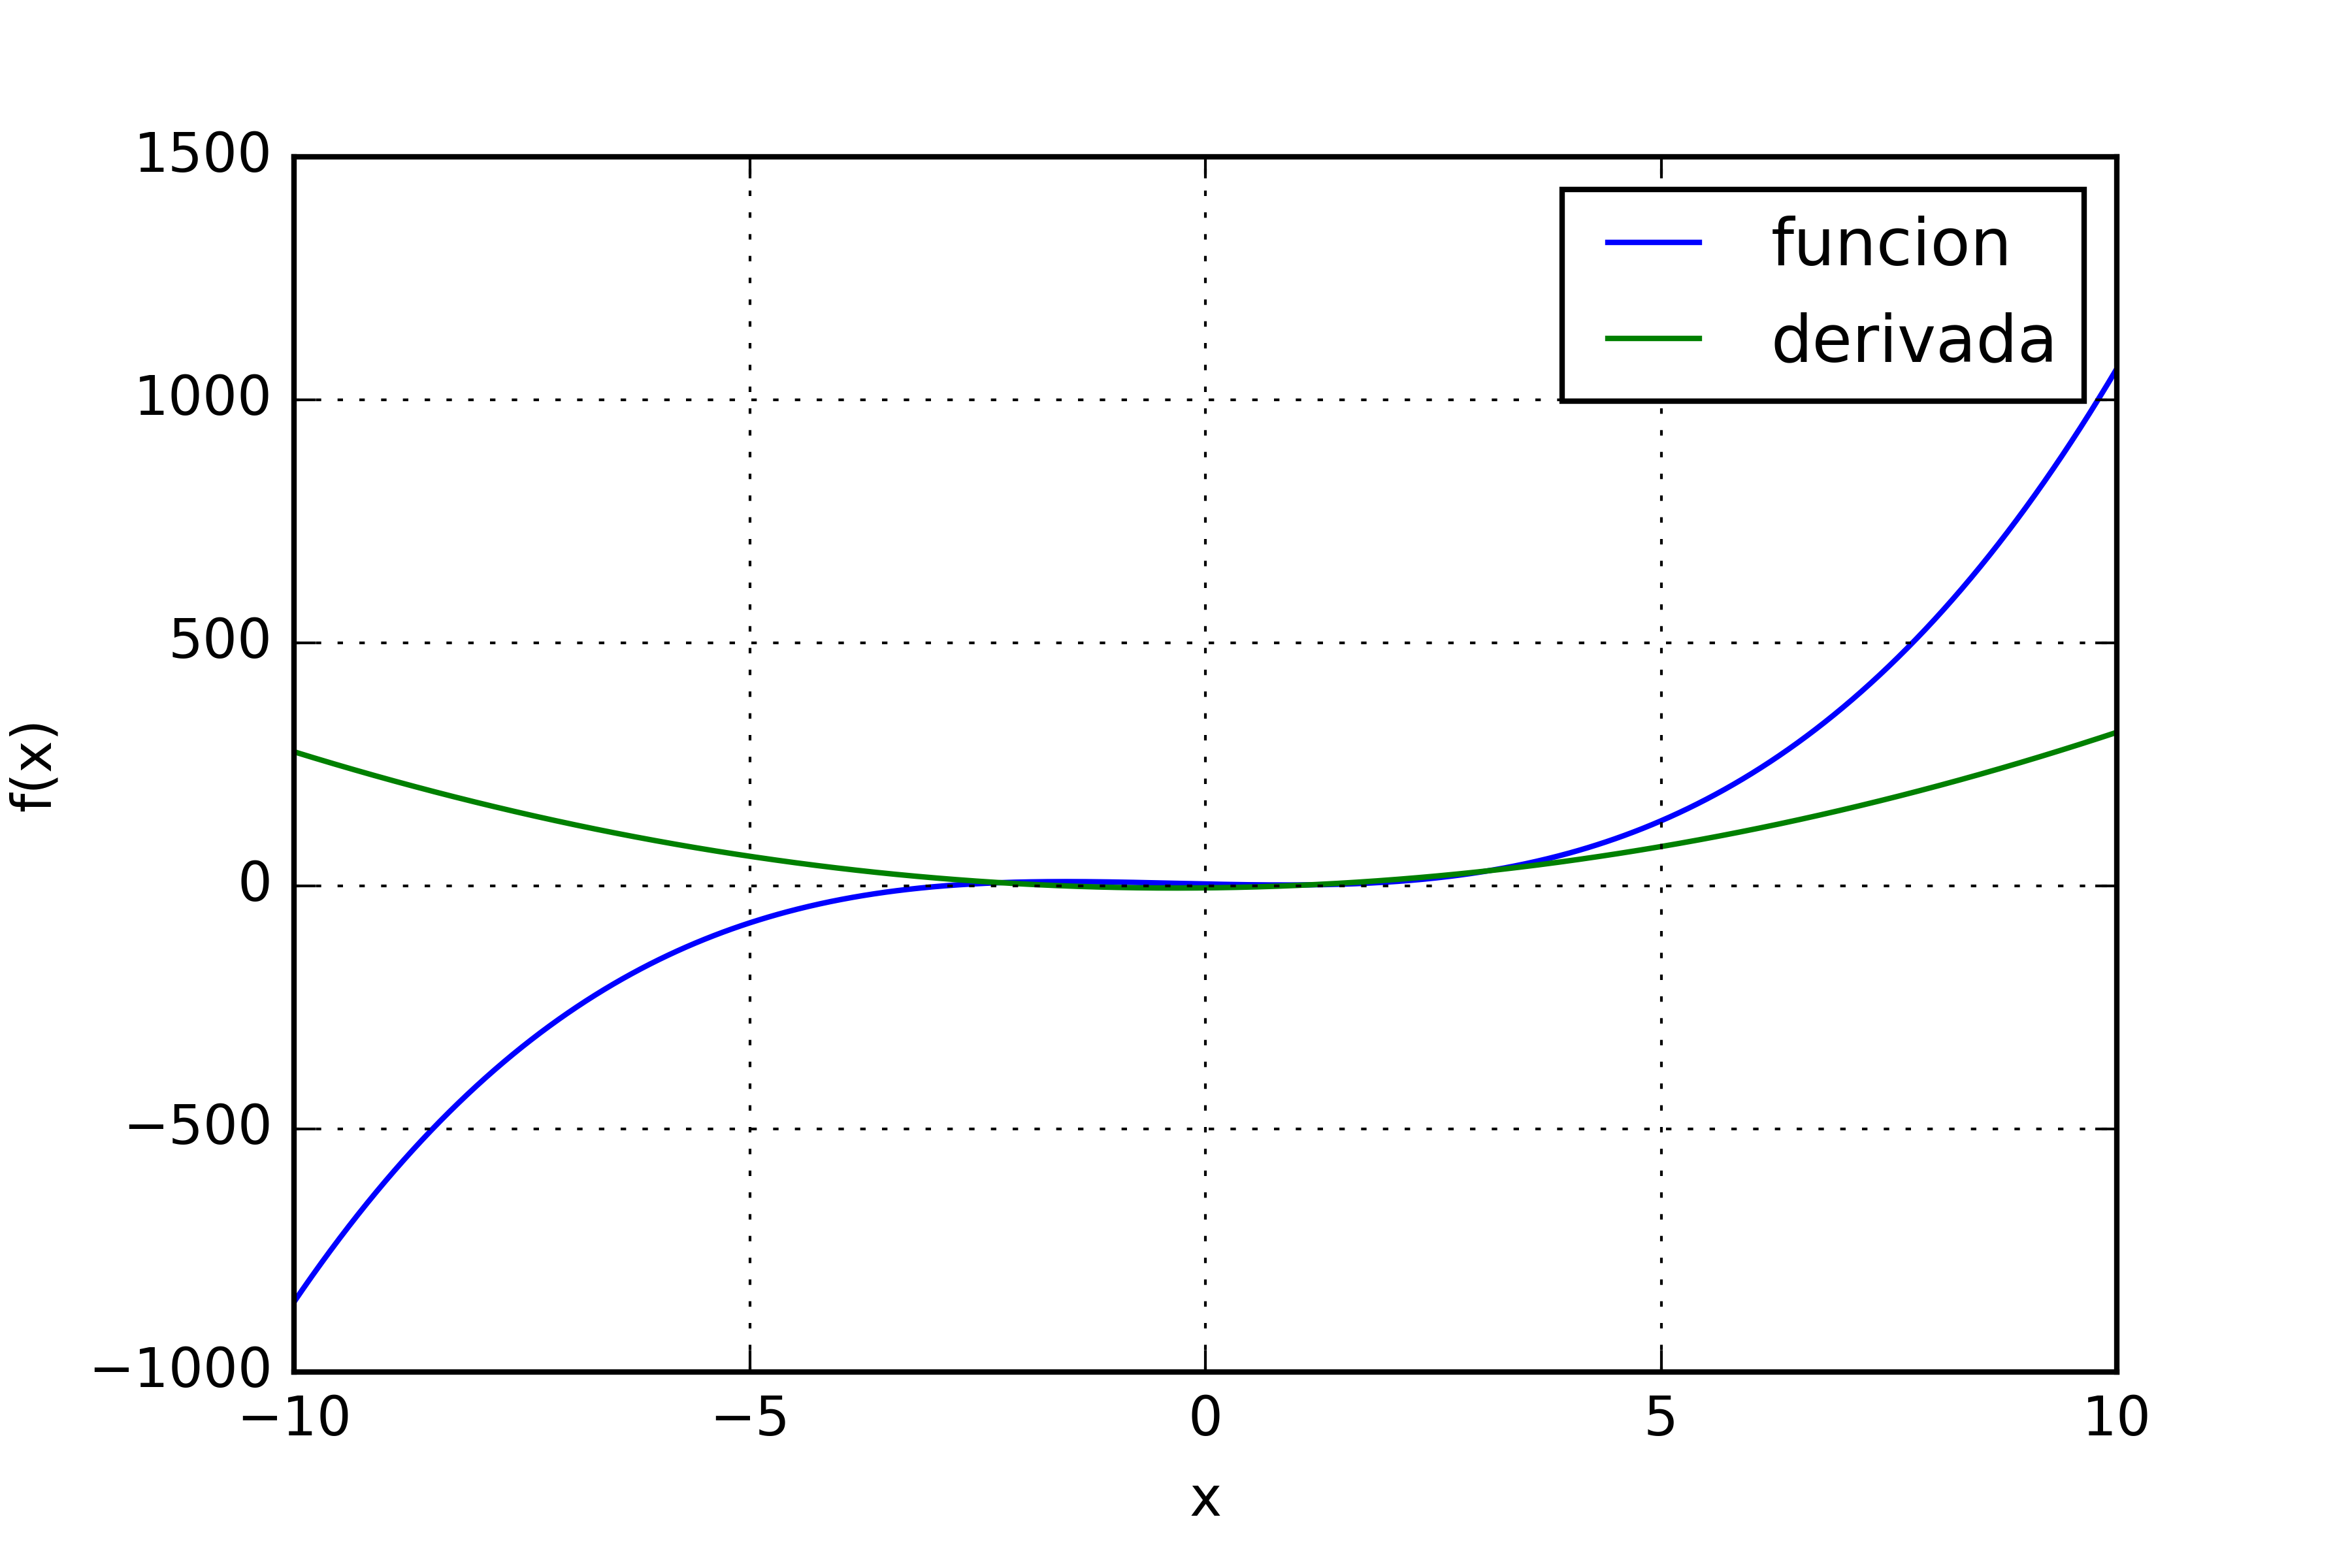

Write the Python code that produced this figure.
#!/usr/bin/env python3
# -*- coding: utf-8 -*-
"""
Created on Wed Mar  1 16:25:12 2017

@author: franco
"""

from scipy import misc, interpolate
import matplotlib.pyplot as plt
import numpy as np

def poly(x):
    return x**3+x**2-4*x+4

def derspline(f, xrange):
    yrange = f(xrange)
    spl = interpolate.UnivariateSpline(xrange, yrange, k=4)
    return spl, spl.derivative()
    
    
xmin = -10
xmax = 10
x = np.linspace(xmin, xmax, 1000)
spl, dpoly = derspline(poly, x)
pcriticos = dpoly.roots()
print('El maximo es {}'.format(max(poly(pcriticos))))


#dpoly = misc.derivative(poly, x, dx=1.0e-6, n=1)
#plt.plot(x, spl(x), 'r--')
plt.plot(x, poly(x), label='funcion')
plt.plot(x, dpoly(x), label='derivada')
plt.xlabel('x')
plt.ylabel('f(x)')
plt.grid()
plt.legend()
plt.savefig('ex3.png', dpi=600)

dx = 0.1
xdump = np.linspace(xmin, xmax, int((xmax-xmin)/0.1))
vecdump = np.c_[xdump, poly(xdump)]
np.savetxt('ex3_dump.dat', vecdump)
